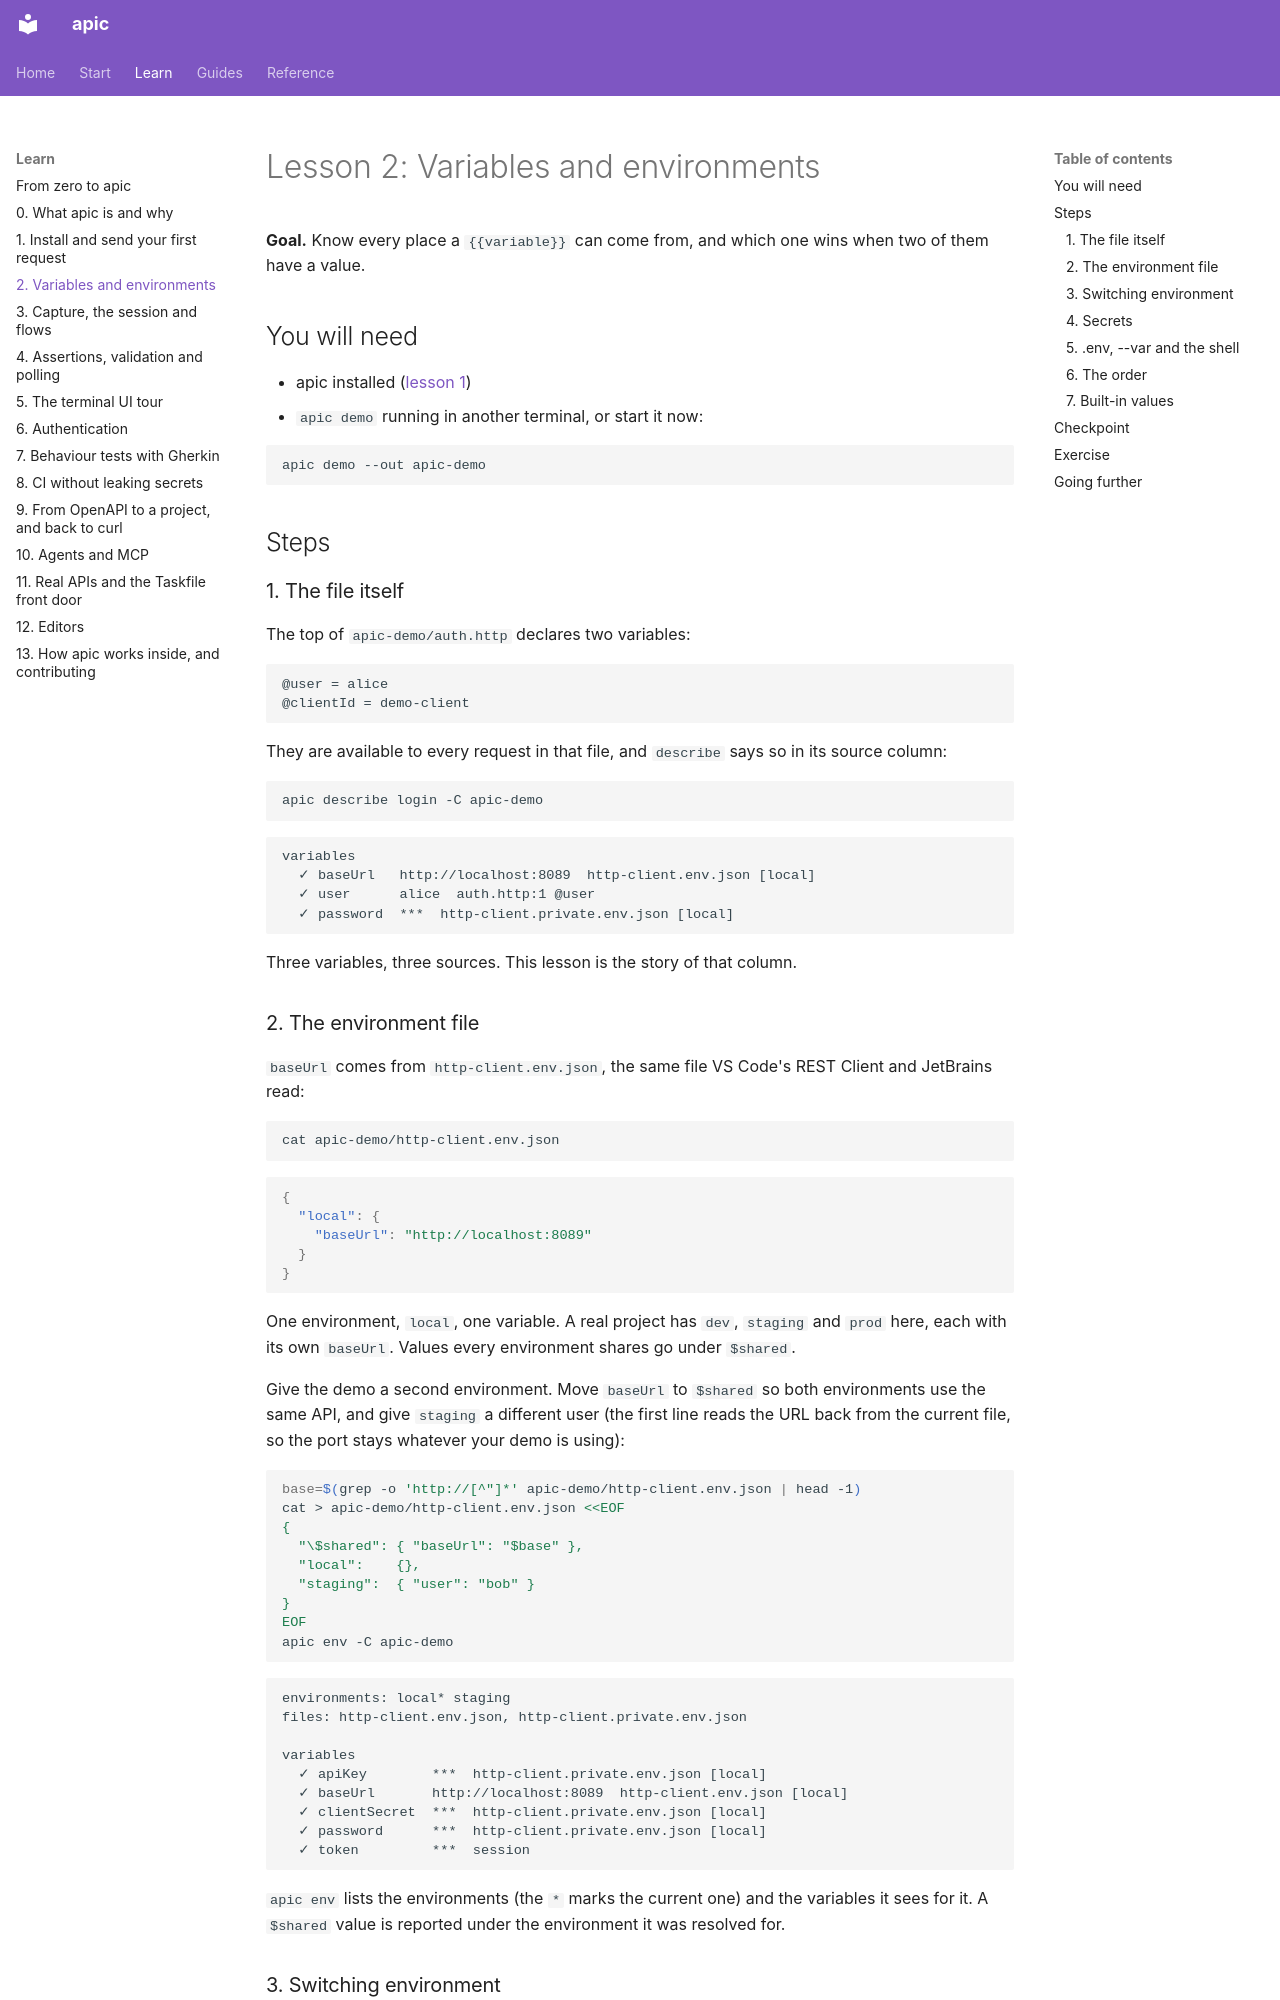

repository: dataGriff/api-caller · page: learn/02-variables-and-environments/index.html · generator: mkdocs

# Lesson 2: Variables and environments

**Goal.** Know every place a `{{variable}}` can come from, and which one
wins when two of them have a value.

## You will need

- apic installed ([lesson 1](01-first-request.md))
- `apic demo` running in another terminal, or start it now:

```sh
apic demo --out apic-demo
```

## Steps

### 1. The file itself

The top of `apic-demo/auth.http` declares two variables:

```http
@user = alice
@clientId = demo-client
```

They are available to every request in that file, and `describe` says so
in its source column:

<!-- learn -->
```sh
apic describe login -C apic-demo
```

```
variables
  ✓ baseUrl   http://localhost:8089  http-client.env.json [local]
  ✓ user      alice  auth.http:1 @user
  ✓ password  ***  http-client.private.env.json [local]
```

Three variables, three sources. This lesson is the story of that column.

### 2. The environment file

`baseUrl` comes from `http-client.env.json`, the same file VS Code's REST
Client and JetBrains read:

<!-- learn -->
```sh
cat apic-demo/http-client.env.json
```

```json
{
  "local": {
    "baseUrl": "http://localhost:8089"
  }
}
```

One environment, `local`, one variable. A real project has `dev`,
`staging` and `prod` here, each with its own `baseUrl`. Values every
environment shares go under `$shared`.

Give the demo a second environment. Move `baseUrl` to `$shared` so both
environments use the same API, and give `staging` a different user (the
first line reads the URL back from the current file, so the port stays
whatever your demo is using):

<!-- learn -->
```sh
base=$(grep -o 'http://[^"]*' apic-demo/http-client.env.json | head -1)
cat > apic-demo/http-client.env.json <<EOF
{
  "\$shared": { "baseUrl": "$base" },
  "local":    {},
  "staging":  { "user": "bob" }
}
EOF
apic env -C apic-demo
```

```
environments: local* staging
files: http-client.env.json, http-client.private.env.json

variables
  ✓ apiKey        ***  http-client.private.env.json [local]
  ✓ baseUrl       http://localhost:8089  http-client.env.json [local]
  ✓ clientSecret  ***  http-client.private.env.json [local]
  ✓ password      ***  http-client.private.env.json [local]
  ✓ token         ***  session
```

`apic env` lists the environments (the `*` marks the current one) and the
variables it sees for it. A `$shared` value is reported under the
environment it was resolved for.
